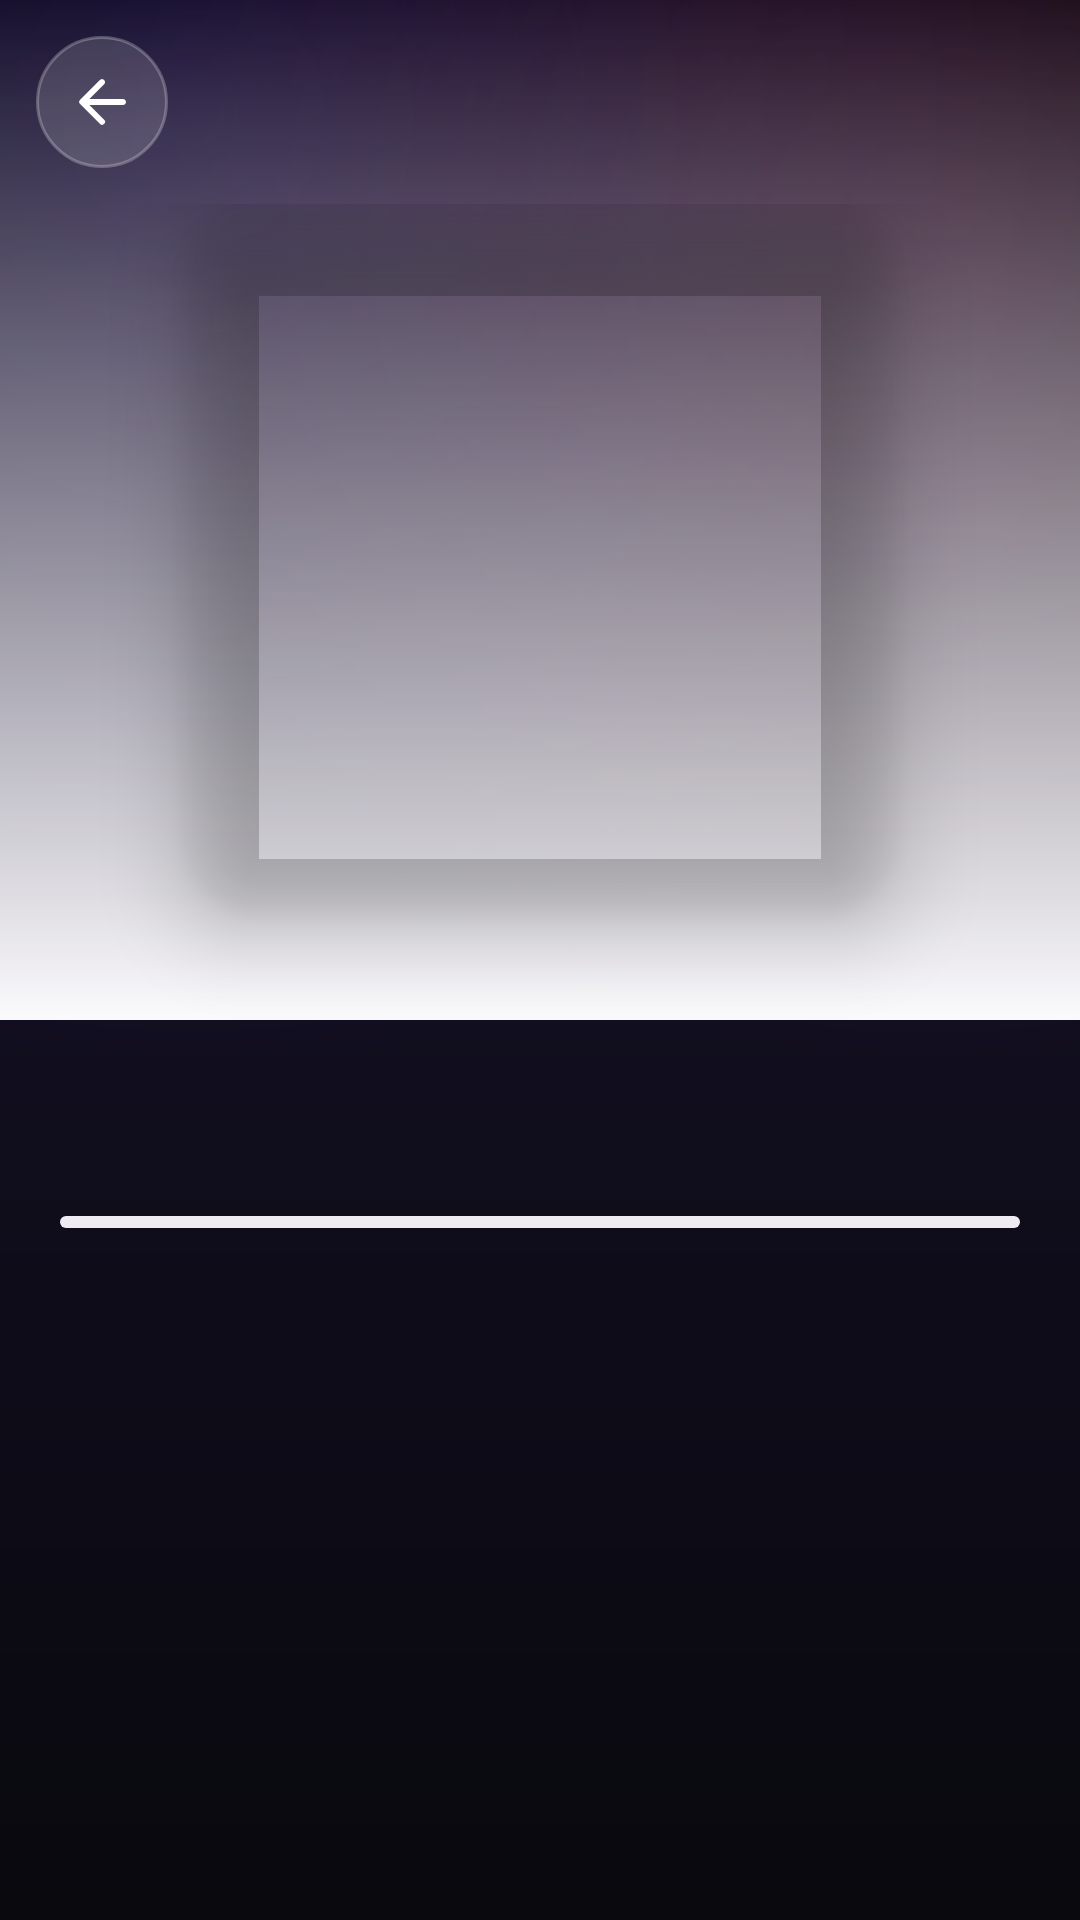

Here is an Android app screen rendered from its layout file. Give the layout XML and the strings, colors and styles it references.
<!-- AndroidManifest.xml: application theme AppTheme -->
<!-- res/layout/activity_collection.xml -->
<?xml version="1.0" encoding="utf-8"?>
<FrameLayout xmlns:android="http://schemas.android.com/apk/res/android"
    xmlns:app="http://schemas.android.com/apk/res-auto"
    android:layout_width="match_parent"
    android:layout_height="match_parent"
    android:background="@drawable/bg_aura">

    <androidx.core.widget.NestedScrollView
        android:id="@+id/colScroll"
        android:layout_width="match_parent"
        android:layout_height="match_parent">

        <LinearLayout
            android:layout_width="match_parent"
            android:layout_height="wrap_content"
            android:orientation="vertical"
            android:paddingBottom="32dp">

            
            <FrameLayout
                android:id="@+id/colHero"
                android:layout_width="match_parent"
                android:layout_height="380dp"
                android:visibility="gone">

                <ImageView
                    android:id="@+id/colHeroImage"
                    android:layout_width="match_parent"
                    android:layout_height="match_parent"
                    android:importantForAccessibility="no"
                    android:scaleType="centerCrop"
                    android:src="@drawable/ph_artist" />

                <View
                    android:layout_width="match_parent"
                    android:layout_height="240dp"
                    android:layout_gravity="bottom"
                    android:background="@drawable/fade_to_surface" />

                <LinearLayout
                    android:layout_width="match_parent"
                    android:layout_height="wrap_content"
                    android:layout_gravity="bottom"
                    android:orientation="vertical"
                    android:paddingHorizontal="20dp"
                    android:paddingBottom="14dp">

                    <TextView
                        android:id="@+id/colHeroName"
                        android:layout_width="match_parent"
                        android:layout_height="wrap_content"
                        android:textAppearance="@style/TA.Headline"
                        android:textSize="36sp" />

                    <TextView
                        android:id="@+id/colHeroSub"
                        android:layout_width="match_parent"
                        android:layout_height="wrap_content"
                        android:layout_marginTop="4dp"
                        android:textAppearance="?attr/textAppearanceBodyMedium"
                        android:textColor="?attr/colorOnSurfaceVariant" />
                </LinearLayout>
            </FrameLayout>

            
            <FrameLayout
                android:id="@+id/colHead"
                android:layout_width="match_parent"
                android:layout_height="wrap_content">

                <ImageView
                    android:id="@+id/colHeadBlur"
                    android:layout_width="match_parent"
                    android:layout_height="340dp"
                    android:alpha="0.42"
                    android:importantForAccessibility="no"
                    android:scaleType="centerCrop" />

                <View
                    android:layout_width="match_parent"
                    android:layout_height="340dp"
                    android:background="@drawable/fade_to_surface" />

                <LinearLayout
                    android:layout_width="match_parent"
                    android:layout_height="wrap_content"
                    android:gravity="center_horizontal"
                    android:orientation="vertical"
                    android:paddingHorizontal="20dp"
                    android:paddingTop="68dp">

                    <com.google.android.material.imageview.ShapeableImageView
                        android:id="@+id/colImage"
                        android:layout_width="236dp"
                        android:layout_height="236dp"
                        android:elevation="16dp"
                        android:importantForAccessibility="no"
                        android:scaleType="centerCrop"
                        app:shapeAppearanceOverlay="@style/NowPlayingCoverShape" />

                    <TextView
                        android:id="@+id/colTitle"
                        android:layout_width="match_parent"
                        android:layout_height="wrap_content"
                        android:layout_marginTop="20dp"
                        android:gravity="center"
                        android:textAppearance="@style/TA.HeadlineSmall"
                        android:textSize="24sp" />

                    <TextView
                        android:id="@+id/colSub"
                        android:layout_width="match_parent"
                        android:layout_height="wrap_content"
                        android:layout_marginTop="6dp"
                        android:background="?attr/selectableItemBackground"
                        android:gravity="center"
                        android:textAppearance="?attr/textAppearanceBodyMedium"
                        android:textColor="?attr/colorOnSurfaceVariant" />
                </LinearLayout>
            </FrameLayout>

            <LinearLayout
                android:id="@+id/colButtons"
                android:layout_width="match_parent"
                android:layout_height="wrap_content"
                android:layout_marginTop="18dp"
                android:gravity="center_vertical"
                android:orientation="horizontal"
                android:paddingHorizontal="20dp"
                android:visibility="gone">

                <ImageButton
                    android:id="@+id/colPlay"
                    android:layout_width="58dp"
                    android:layout_height="58dp"
                    android:background="@drawable/bg_aura_circle"
                    android:contentDescription="Слушать"
                    android:elevation="6dp"
                    android:src="@drawable/ic_play_arrow"
                    app:tint="@android:color/white" />

                <ImageButton
                    android:id="@+id/colShuffle"
                    android:layout_width="48dp"
                    android:layout_height="48dp"
                    android:layout_marginStart="12dp"
                    android:background="@drawable/bg_glass_soft"
                    android:contentDescription="Перемешать"
                    android:src="@drawable/ic_shuffle"
                    app:tint="?attr/colorOnSurface" />

                <ImageButton
                    android:id="@+id/colLike"
                    android:layout_width="48dp"
                    android:layout_height="48dp"
                    android:layout_marginStart="10dp"
                    android:background="@drawable/bg_glass_soft"
                    android:contentDescription="В медиатеку"
                    android:src="@drawable/ic_favorite_border"
                    android:visibility="gone"
                    app:tint="?attr/colorOnSurface" />

                <com.google.android.material.button.MaterialButton
                    android:id="@+id/colRadio"
                    style="@style/Widget.Material3.Button.OutlinedButton"
                    android:layout_width="wrap_content"
                    android:layout_height="48dp"
                    android:layout_marginStart="10dp"
                    android:insetTop="0dp"
                    android:insetBottom="0dp"
                    android:text="Радио"
                    android:textColor="?attr/colorOnSurface"
                    android:visibility="gone"
                    app:backgroundTint="@color/glass"
                    app:cornerRadius="24dp"
                    app:icon="@drawable/ic_queue_music"
                    app:iconTint="?attr/colorOnSurface"
                    app:strokeColor="@color/line"
                    app:strokeWidth="1dp" />
            </LinearLayout>

            <com.google.android.material.progressindicator.LinearProgressIndicator
                android:id="@+id/colProgress"
                android:layout_width="match_parent"
                android:layout_height="wrap_content"
                android:layout_marginHorizontal="20dp"
                android:layout_marginTop="24dp"
                android:indeterminate="true"
                app:indicatorColor="@color/aura2"
                app:trackCornerRadius="4dp" />

            <TextView
                android:id="@+id/colError"
                android:layout_width="match_parent"
                android:layout_height="wrap_content"
                android:layout_marginTop="24dp"
                android:gravity="center"
                android:paddingHorizontal="20dp"
                android:textAppearance="?attr/textAppearanceBodyMedium"
                android:textColor="?attr/colorOnSurfaceVariant"
                android:visibility="gone" />

            <LinearLayout
                android:id="@+id/colContent"
                android:layout_width="match_parent"
                android:layout_height="wrap_content"
                android:orientation="vertical"
                android:paddingHorizontal="20dp" />
        </LinearLayout>
    </androidx.core.widget.NestedScrollView>

    <ImageButton
        android:id="@+id/colBack"
        android:layout_width="44dp"
        android:layout_height="44dp"
        android:layout_marginStart="12dp"
        android:layout_marginTop="12dp"
        android:background="@drawable/bg_glass_circle"
        android:contentDescription="Назад"
        android:src="@drawable/ic_arrow_back"
        app:tint="@android:color/white" />
</FrameLayout>
<!-- resources referenced by this layout -->
<resources>
  <color name="aura2">#FFA843C8</color>
  <color name="glass">#16FFFFFF</color>
  <color name="line">#FFE2DEEA</color>
  <style name="NowPlayingCoverShape">
          <item name="cornerFamily">rounded</item>
          <item name="cornerSize">24dp</item>
      </style>
  <color name="m3_primary">#5B2EE6</color>
  <color name="m3_onPrimary">#FFFFFF</color>
  <color name="m3_primaryContainer">#6236E8</color>
  <color name="m3_onPrimaryContainer">#FFFFFF</color>
  <color name="m3_secondary">#B0306F</color>
  <color name="m3_onSecondary">#FFFFFF</color>
  <color name="m3_secondaryContainer">#EEEBF3</color>
  <color name="m3_onSecondaryContainer">#1B1922</color>
  <color name="m3_tertiary">#C7346E</color>
  <color name="m3_onTertiary">#FFFFFF</color>
  <color name="m3_tertiaryContainer">#E6E2EE</color>
  <color name="m3_onTertiaryContainer">#1B1922</color>
  <color name="m3_error">#BA1A1A</color>
  <color name="m3_onError">#FFFFFF</color>
  <color name="m3_errorContainer">#FFDAD6</color>
  <color name="m3_onErrorContainer">#410002</color>
  <color name="m3_background">#FAF9FC</color>
  <color name="m3_onBackground">#15131B</color>
  <color name="m3_surface">#FAF9FC</color>
  <color name="m3_onSurface">#15131B</color>
  <color name="m3_surfaceVariant">#EEEBF3</color>
  <color name="m3_onSurfaceVariant">#5B5768</color>
  <color name="m3_outline">#C9C5D3</color>
  <color name="m3_outlineVariant">#E2DEEA</color>
  <color name="m3_surfaceContainerLowest">#FFFFFF</color>
  <color name="m3_surfaceContainerLow">#F5F3F9</color>
  <color name="m3_surfaceContainer">#FFFFFF</color>
  <color name="m3_surfaceContainerHigh">#EEEBF3</color>
  <color name="m3_surfaceContainerHighest">#E6E2EE</color>
  <style name="MenuText" parent="TextAppearance.Material3.LabelLarge">
          <item name="android:textAllCaps">false</item>
          <item name="textAllCaps">false</item>
      </style>
  <style name="TA.TitleLarge" parent="TextAppearance.Material3.TitleLarge"><item name="android:fontFamily">sans-serif</item><item name="fontFamily">sans-serif</item><item name="android:textStyle">bold</item></style>
  <style name="TA.TitleMedium" parent="TextAppearance.Material3.TitleMedium"><item name="android:fontFamily">sans-serif</item><item name="fontFamily">sans-serif</item><item name="android:textStyle">bold</item></style>
  <style name="TA.TitleSmall" parent="TextAppearance.Material3.TitleSmall"><item name="android:fontFamily">sans-serif</item><item name="fontFamily">sans-serif</item><item name="android:textStyle">bold</item><item name="android:textSize">15sp</item></style>
  <style name="TA.BodyLarge" parent="TextAppearance.Material3.BodyLarge"><item name="android:fontFamily">sans-serif</item><item name="fontFamily">sans-serif</item></style>
  <style name="TA.BodyMedium" parent="TextAppearance.Material3.BodyMedium"><item name="android:fontFamily">sans-serif</item><item name="fontFamily">sans-serif</item></style>
  <style name="TA.BodySmall" parent="TextAppearance.Material3.BodySmall"><item name="android:fontFamily">sans-serif</item><item name="fontFamily">sans-serif</item><item name="android:textSize">13sp</item></style>
  <style name="TA.LabelLarge" parent="TextAppearance.Material3.LabelLarge"><item name="android:fontFamily">sans-serif</item><item name="fontFamily">sans-serif</item><item name="android:textStyle">bold</item></style>
  <style name="TA.LabelMedium" parent="TextAppearance.Material3.LabelMedium"><item name="android:fontFamily">sans-serif</item><item name="fontFamily">sans-serif</item><item name="android:textStyle">bold</item></style>
  <style name="TA.LabelSmall" parent="TextAppearance.Material3.LabelSmall"><item name="android:fontFamily">sans-serif</item><item name="fontFamily">sans-serif</item><item name="android:textStyle">bold</item></style>
</resources>
